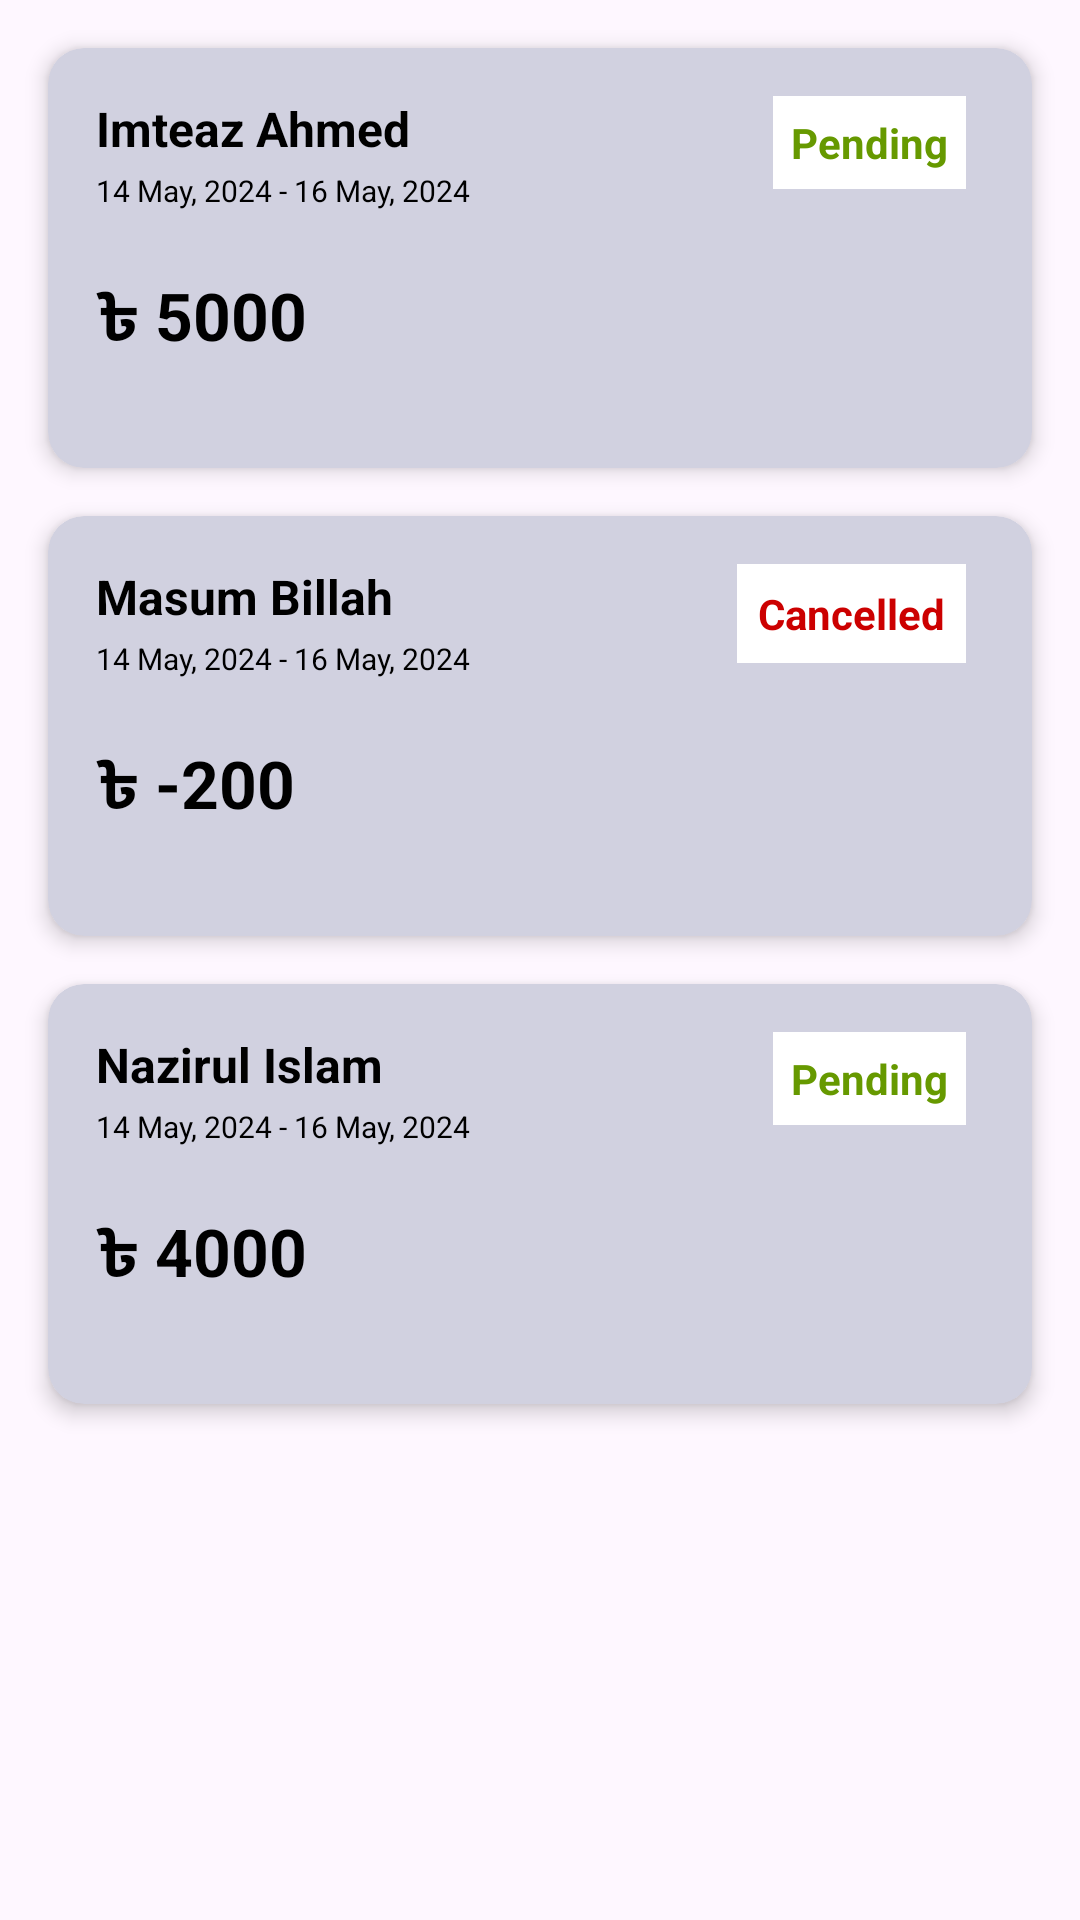

Layout XML and referenced resources for this Android screen:
<!-- AndroidManifest.xml: application theme Theme.Odyssey -->
<!-- res/layout/fragment_history.xml -->
<androidx.constraintlayout.widget.ConstraintLayout xmlns:app="http://schemas.android.com/apk/res-auto"
    android:layout_width="match_parent"
    android:layout_height="match_parent"
    xmlns:android="http://schemas.android.com/apk/res/android"
    xmlns:tools="http://schemas.android.com/tools"
    tools:context=".fragments.HistoryFragment">

    <androidx.cardview.widget.CardView
        android:id="@+id/card_1"
        android:layout_width="0dp"
        android:layout_height="140dp"
        android:layout_marginStart="16dp"
        android:layout_marginTop="16dp"
        android:layout_marginEnd="16dp"
        android:backgroundTint="#d1d1e0"
        app:cardCornerRadius="12dp"
        app:cardElevation="4dp"
        app:layout_constraintEnd_toEndOf="parent"
        app:layout_constraintHorizontal_bias="0.0"
        app:layout_constraintStart_toStartOf="parent"
        app:layout_constraintTop_toTopOf="parent">


        <androidx.constraintlayout.widget.ConstraintLayout
            android:layout_width="match_parent"
            android:layout_height="match_parent"
            android:padding="16dp"
            tools:layout_editor_absoluteX="20dp"
            tools:layout_editor_absoluteY="66dp">


            <TextView
                android:id="@+id/rider_name_1"
                android:layout_width="wrap_content"
                android:layout_height="wrap_content"
                android:text="Imteaz Ahmed"
                android:textColor="@android:color/black"
                android:textSize="16sp"
                android:textStyle="bold"
                app:layout_constraintStart_toStartOf="parent"
                app:layout_constraintTop_toTopOf="parent" />

            <TextView
                android:id="@+id/date_1"
                android:layout_width="wrap_content"
                android:layout_height="wrap_content"
                android:layout_marginTop="3dp"
                android:text="14 May, 2024 - 16 May, 2024"
                android:textColor="@android:color/black"
                android:textSize="10sp"
                app:layout_constraintStart_toStartOf="parent"
                app:layout_constraintTop_toBottomOf="@id/rider_name_1" />


            <TextView
                android:id="@+id/price_1"
                android:layout_width="match_parent"
                android:layout_height="wrap_content"
                android:layout_marginTop="20dp"
                android:layout_marginEnd="10dp"
                android:layout_weight="1"
                android:text="৳ 5000"
                android:textColor="@android:color/black"
                android:textSize="22sp"
                android:textStyle="bold"
                app:layout_constraintStart_toStartOf="parent"
                app:layout_constraintTop_toBottomOf="@id/date_1" />


            <TextView
                android:id="@+id/status1"
                android:layout_width="wrap_content"
                android:layout_height="wrap_content"
                android:layout_marginStart="8dp"
                android:layout_marginEnd="6dp"
                android:layout_marginBottom="20dp"
                android:background="@android:color/white"
                android:padding="6dp"
                android:text="Pending"
                android:textColor="@android:color/holo_green_dark"
                android:textStyle="bold"
                app:layout_constraintEnd_toEndOf="parent"
                app:layout_constraintTop_toTopOf="parent" />

        </androidx.constraintlayout.widget.ConstraintLayout>
    </androidx.cardview.widget.CardView>

    <androidx.cardview.widget.CardView
        android:id="@+id/card_2"
        android:layout_width="0dp"
        android:layout_height="140dp"
        android:layout_marginStart="16dp"
        android:layout_marginTop="16dp"
        android:layout_marginEnd="16dp"
        android:backgroundTint="#d1d1e0"
        app:cardCornerRadius="12dp"
        app:cardElevation="4dp"
        app:layout_constraintEnd_toEndOf="parent"
        app:layout_constraintHorizontal_bias="0.0"
        app:layout_constraintStart_toStartOf="parent"
        app:layout_constraintTop_toBottomOf="@+id/card_1">

        <androidx.constraintlayout.widget.ConstraintLayout
            android:layout_width="match_parent"
            android:layout_height="match_parent"
            android:padding="16dp"
            tools:layout_editor_absoluteX="20dp"
            tools:layout_editor_absoluteY="66dp">

            <TextView
                android:id="@+id/rider_name_2"
                android:layout_width="wrap_content"
                android:layout_height="wrap_content"
                android:text="Masum Billah"
                android:textColor="@android:color/black"
                android:textSize="16sp"
                android:textStyle="bold"
                app:layout_constraintStart_toStartOf="parent"
                app:layout_constraintTop_toTopOf="parent" />

            <TextView
                android:id="@+id/date_2"
                android:layout_width="wrap_content"
                android:layout_height="wrap_content"
                android:layout_marginTop="3dp"
                android:text="14 May, 2024 - 16 May, 2024"
                android:textColor="@android:color/black"
                android:textSize="10sp"
                app:layout_constraintStart_toStartOf="parent"
                app:layout_constraintTop_toBottomOf="@id/rider_name_2" />


            <TextView
                android:id="@+id/price_2"
                android:layout_width="match_parent"
                android:layout_height="wrap_content"
                android:layout_marginTop="20dp"
                android:layout_marginEnd="10dp"
                android:layout_weight="1"
                android:text="৳ -200"
                android:textColor="@android:color/black"
                android:textSize="22sp"
                android:textStyle="bold"
                app:layout_constraintStart_toStartOf="parent"
                app:layout_constraintTop_toBottomOf="@id/date_2" />


            <TextView
                android:id="@+id/status2"
                android:layout_width="wrap_content"
                android:layout_height="wrap_content"
                android:layout_marginStart="8dp"
                android:layout_marginEnd="6dp"
                android:layout_marginBottom="20dp"
                android:background="@android:color/white"
                android:padding="7dp"
                android:text="Cancelled"
                android:textColor="@android:color/holo_red_dark"
                android:textStyle="bold"
                app:layout_constraintEnd_toEndOf="parent"
                app:layout_constraintTop_toTopOf="parent" />

        </androidx.constraintlayout.widget.ConstraintLayout>
    </androidx.cardview.widget.CardView>

    <androidx.cardview.widget.CardView
        android:id="@+id/card_3"
        android:layout_width="0dp"
        android:layout_height="140dp"
        android:layout_marginStart="16dp"
        android:layout_marginTop="16dp"
        android:layout_marginEnd="16dp"
        android:backgroundTint="#d1d1e0"
        app:cardCornerRadius="12dp"
        app:cardElevation="4dp"
        app:layout_constraintEnd_toEndOf="parent"
        app:layout_constraintHorizontal_bias="0.0"
        app:layout_constraintStart_toStartOf="parent"
        app:layout_constraintTop_toBottomOf="@+id/card_2">

        <androidx.constraintlayout.widget.ConstraintLayout
            android:layout_width="match_parent"
            android:layout_height="match_parent"
            android:padding="16dp"
            tools:layout_editor_absoluteX="20dp"
            tools:layout_editor_absoluteY="66dp">

            <TextView
                android:id="@+id/rider_name_3"
                android:layout_width="wrap_content"
                android:layout_height="wrap_content"
                android:text="Nazirul Islam"
                android:textColor="@android:color/black"
                android:textSize="16sp"
                android:textStyle="bold"
                app:layout_constraintStart_toStartOf="parent"
                app:layout_constraintTop_toTopOf="parent" />

            <TextView
                android:id="@+id/date_3"
                android:layout_width="wrap_content"
                android:layout_height="wrap_content"
                android:layout_marginTop="3dp"
                android:text="14 May, 2024 - 16 May, 2024"
                android:textColor="@android:color/black"
                android:textSize="10sp"
                app:layout_constraintStart_toStartOf="parent"
                app:layout_constraintTop_toBottomOf="@id/rider_name_3" />


            <TextView
                android:id="@+id/price_3"
                android:layout_width="match_parent"
                android:layout_height="wrap_content"
                android:layout_marginTop="20dp"
                android:layout_marginEnd="10dp"
                android:layout_weight="1"
                android:text="৳ 4000"
                android:textColor="@android:color/black"
                android:textSize="22sp"
                android:textStyle="bold"
                app:layout_constraintStart_toStartOf="parent"
                app:layout_constraintTop_toBottomOf="@id/date_3" />

            <TextView
                android:id="@+id/status3"
                android:layout_width="wrap_content"
                android:layout_height="wrap_content"
                android:layout_marginStart="8dp"
                android:layout_marginEnd="6dp"
                android:layout_marginBottom="20dp"
                android:background="@android:color/white"
                android:padding="6dp"
                android:text="Pending"
                android:textColor="@android:color/holo_green_dark"
                android:textStyle="bold"
                app:layout_constraintEnd_toEndOf="parent"
                app:layout_constraintTop_toTopOf="parent" />

        </androidx.constraintlayout.widget.ConstraintLayout>
    </androidx.cardview.widget.CardView>


</androidx.constraintlayout.widget.ConstraintLayout>
<!-- resources referenced by this layout -->
<resources>
  <style name="Theme.Odyssey" parent="Base.Theme.Odyssey" />
  <style name="Base.Theme.Odyssey" parent="Theme.Material3.DayNight.NoActionBar">
          
          
      </style>
</resources>
